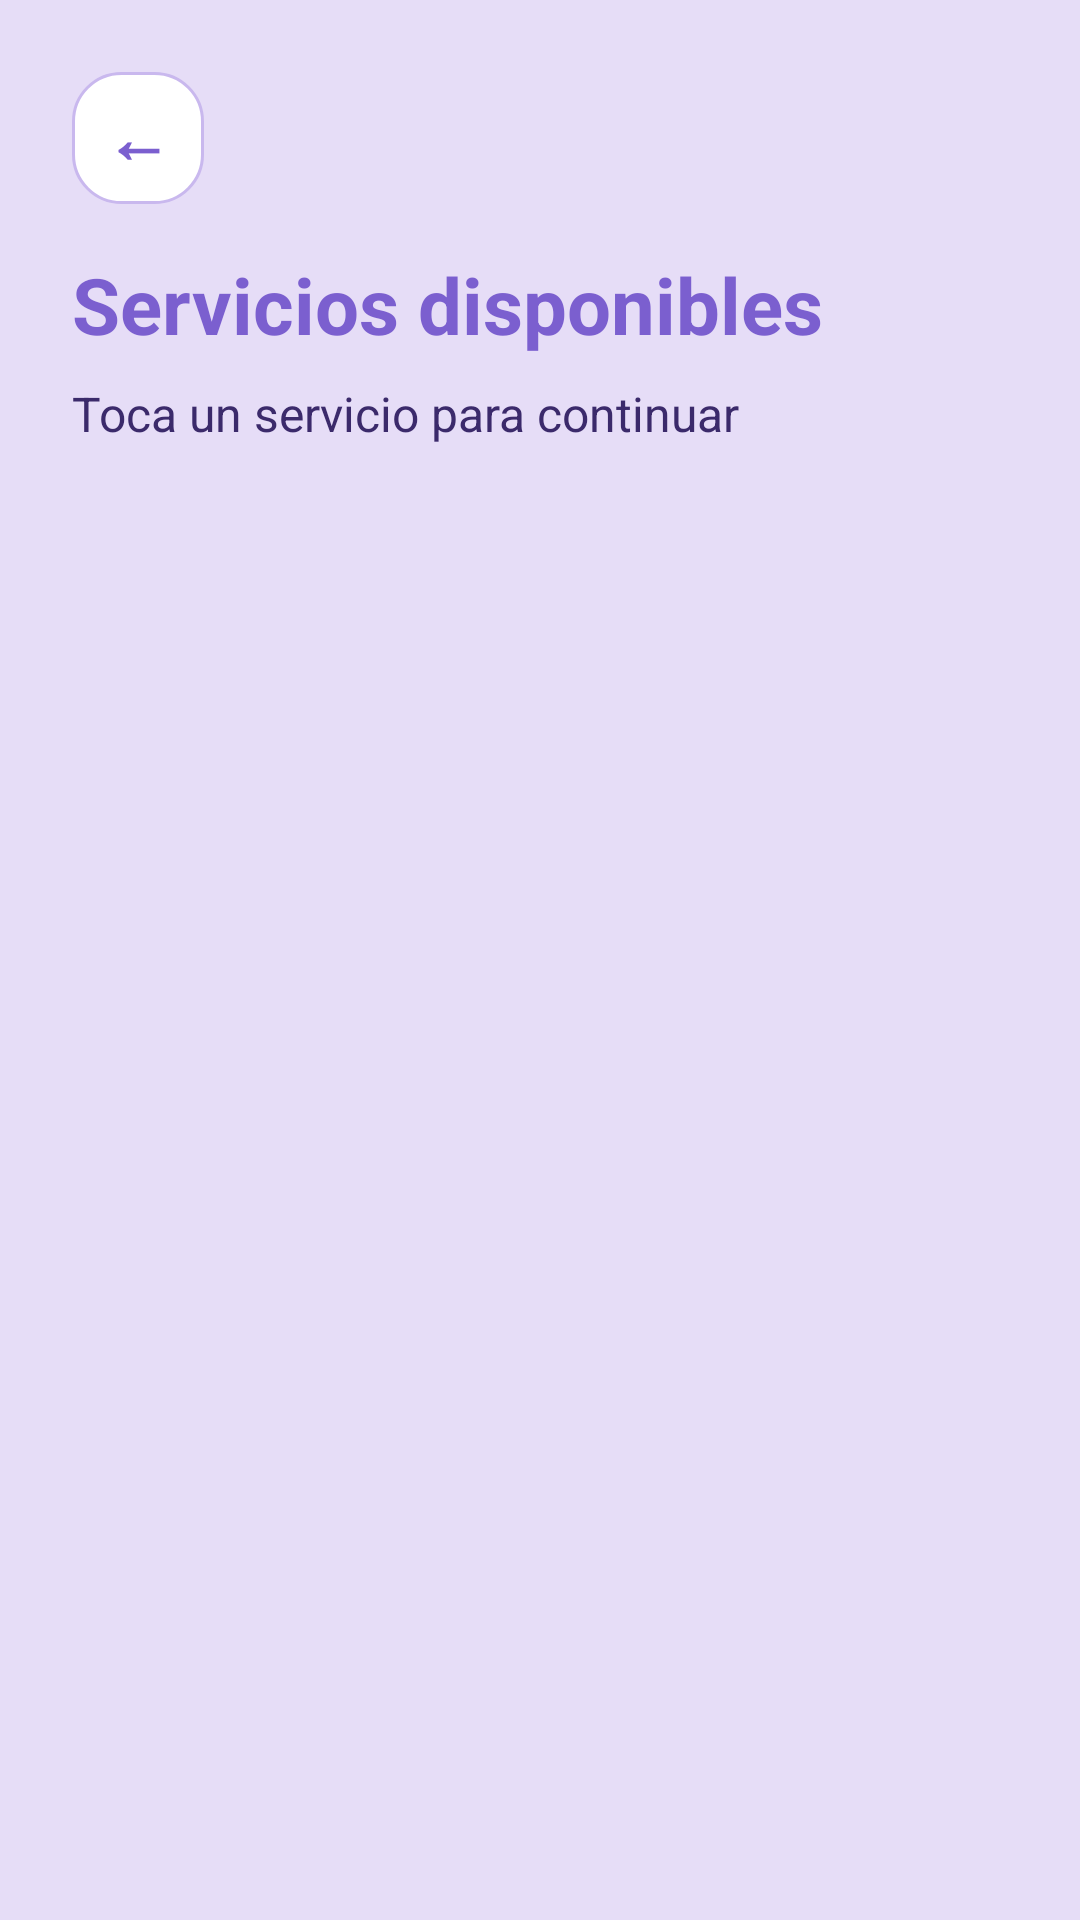

This screen was rendered from an Android layout file. Write that file and the resources it references.
<!-- AndroidManifest.xml: application theme Theme.GeorgiaVet -->
<!-- res/layout/activity_servicios.xml -->
<?xml version="1.0" encoding="utf-8"?>
<LinearLayout xmlns:android="http://schemas.android.com/apk/res/android"
    xmlns:tools="http://schemas.android.com/tools"
    android:id="@+id/main"
    android:layout_width="match_parent"
    android:layout_height="match_parent"
    android:background="@color/fondo"
    android:orientation="vertical"
    tools:context=".servicios">

    <LinearLayout
        android:layout_width="match_parent"
        android:layout_height="match_parent"
        android:orientation="vertical"
        android:padding="24dp">

        <TextView
            android:id="@+id/btnAtras"
            style="@style/BotonAtras" />

        <TextView
            android:layout_width="wrap_content"
            android:layout_height="wrap_content"
            android:text="Servicios disponibles"
            android:textColor="@color/morado"
            android:textSize="26sp"
            android:textStyle="bold" />

        <TextView
            android:layout_width="wrap_content"
            android:layout_height="wrap_content"
            android:layout_marginTop="8dp"
            android:text="Toca un servicio para continuar"
            android:textColor="@color/texto"
            android:textSize="16sp" />

        <ListView
            android:id="@+id/lstServicios"
            android:layout_width="match_parent"
            android:layout_height="match_parent"
            android:layout_marginTop="16dp"
            android:divider="@android:color/transparent"
            android:dividerHeight="12dp" />

    </LinearLayout>
</LinearLayout>
<!-- resources referenced by this layout -->
<resources>
  <color name="fondo">#E6DDF7</color>
  <color name="morado">#7B5FCF</color>
  <color name="texto">#3B2A6B</color>
  <style name="BotonAtras">
          <item name="android:layout_width">44dp</item>
          <item name="android:layout_height">44dp</item>
          <item name="android:layout_marginBottom">16dp</item>
          <item name="android:background">@drawable/bg_item</item>
          <item name="android:gravity">center</item>
          <item name="android:text">←</item>
          <item name="android:textColor">@color/morado</item>
          <item name="android:textSize">22sp</item>
          <item name="android:textStyle">bold</item>
          <item name="android:clickable">true</item>
          <item name="android:focusable">true</item>
      </style>
  <style name="Theme.GeorgiaVet" parent="Base.Theme.GeorgiaVet" />
  <!-- drawable bg_item (drawable) -->
  <?xml version="1.0" encoding="utf-8"?>
  <shape xmlns:android="http://schemas.android.com/apk/res/android"
      android:shape="rectangle">
      <solid android:color="#FFFFFF" />
      <stroke android:width="1dp" android:color="@color/lila" />
      <corners android:radius="16dp" />
  </shape>
  <style name="Base.Theme.GeorgiaVet" parent="Theme.Material3.DayNight.NoActionBar">
          
          
      </style>
  <color name="lila">#C9B8EE</color>
</resources>
